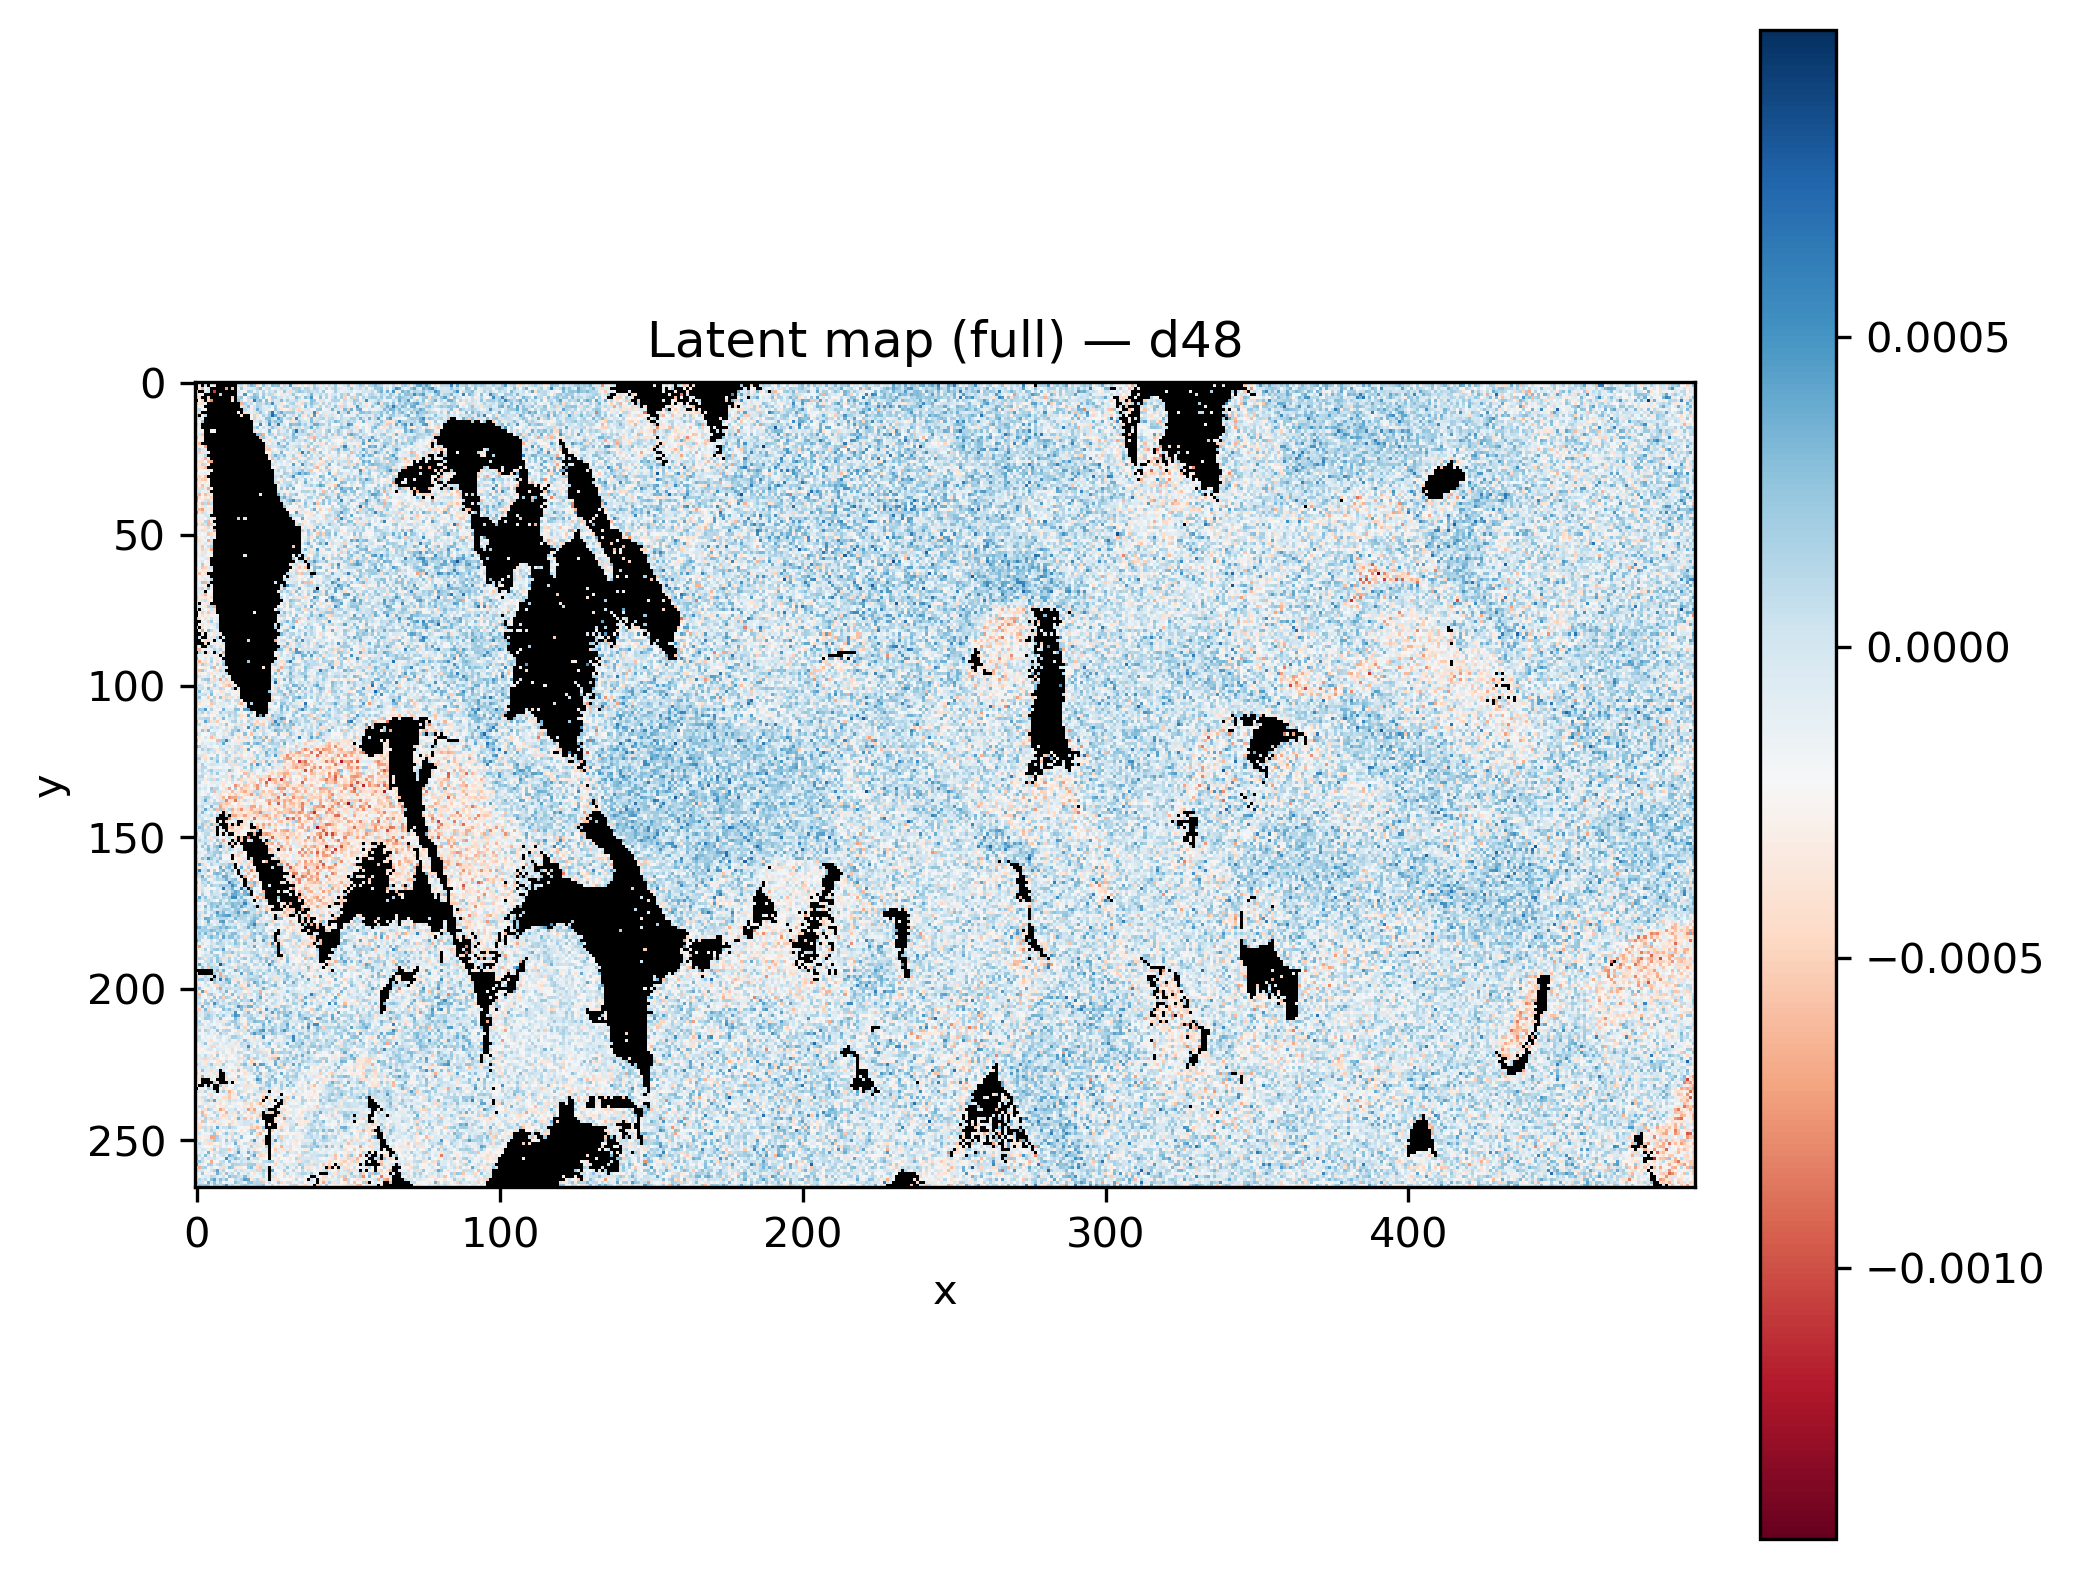

Source data for this figure (header and first rows):
x, y, latent_d48
0, 0, 
1, 0, 
2, 0, 
3, 0, 
4, 0, 
5, 0, 
6, 0, 
7, 0, 
8, 0, 
9, 0, 
10, 0, -0.0003399
11, 0, 
12, 0, 
13, 0, 
14, 0, -0.0001372
15, 0, 0.0002365
16, 0, 0.0003468
17, 0, 9.807246e-05
18, 0, -0.0001849
19, 0, 0.0001615
20, 0, 0.00018
21, 0, -0.00015
22, 0, -0.0003778
23, 0, -0.0001317
24, 0, -0.0006451
25, 0, 0.0001673
26, 0, -5.2250456e-05
27, 0, 0.0001666
28, 0, 0.0002036
29, 0, 2.896227e-05
30, 0, 2.6319176e-06
31, 0, -0.0001449
32, 0, -0.0005448
33, 0, 0.0001343
34, 0, -4.9762428e-05
35, 0, 0.0003664
36, 0, -2.6877504e-05
37, 0, -0.0001769
38, 0, -8.1549864e-05
39, 0, 0.0001276
40, 0, 0.000137
41, 0, -0.0002035
42, 0, 0.0001315
43, 0, 0.000142
44, 0, -0.0002271
45, 0, -8.168118e-05
46, 0, -0.0004675
47, 0, 2.33748e-05
48, 0, 0.0004827
49, 0, -5.7850033e-05
50, 0, -0.0001701
51, 0, 0.0001399
52, 0, 9.226613e-06
53, 0, 0.0001758
54, 0, -0.0001092
55, 0, 7.70567e-05
56, 0, 0.0002371
57, 0, 0.0002928
58, 0, -0.0001103
59, 0, 9.6249394e-05
... 131,610 more rows
